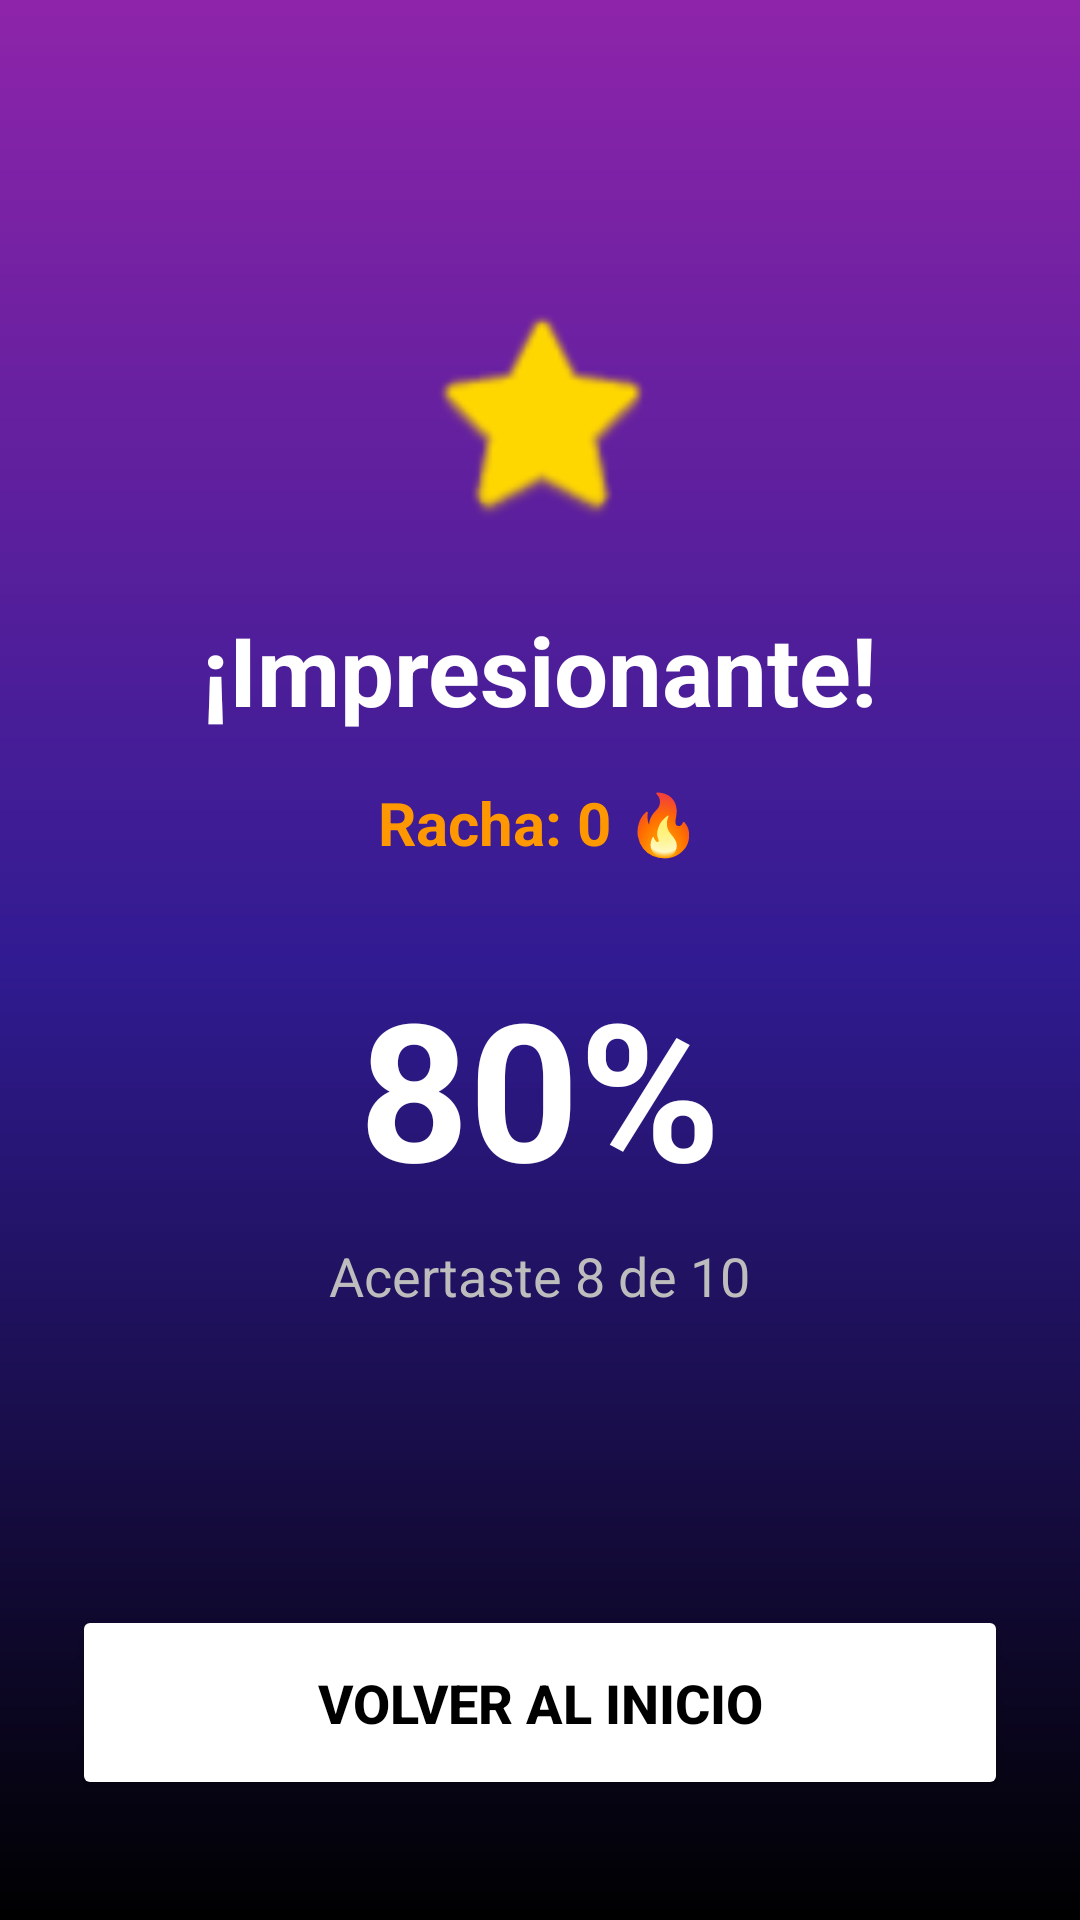

This screen was rendered from an Android layout file. Write that file and the resources it references.
<!-- AndroidManifest.xml: application theme Theme.LexiHand -->
<!-- res/layout/activity_result.xml -->
<?xml version="1.0" encoding="utf-8"?>
<androidx.constraintlayout.widget.ConstraintLayout
    xmlns:android="http://schemas.android.com/apk/res/android"
    xmlns:app="http://schemas.android.com/apk/res-auto"
    android:layout_width="match_parent"
    android:layout_height="match_parent"
    android:background="@drawable/bg_result_gradient"> <LinearLayout
    android:layout_width="match_parent"
    android:layout_height="wrap_content"
    android:orientation="vertical"
    android:gravity="center"
    app:layout_constraintTop_toTopOf="parent"
    app:layout_constraintBottom_toTopOf="@id/btn_finish"
    app:layout_constraintStart_toStartOf="parent"
    app:layout_constraintEnd_toEndOf="parent"
    android:padding="24dp">

    <ImageView
        android:layout_width="80dp"
        android:layout_height="80dp"
        android:src="@android:drawable/btn_star_big_on"
        app:tint="#FFD700"
        android:layout_marginBottom="24dp"/>

    <TextView
        android:layout_width="wrap_content"
        android:layout_height="wrap_content"
        android:text="¡Impresionante!"
        android:textSize="32sp"
        android:textStyle="bold"
        android:textColor="#FFFFFF"
        android:layout_marginBottom="16dp" />

    <TextView
        android:id="@+id/tv_racha_final"
        android:layout_width="wrap_content"
        android:layout_height="wrap_content"
        android:text="Racha: 0 🔥"
        android:textSize="20sp"
        android:textStyle="bold"
        android:textColor="#FF9800"
        android:layout_marginBottom="32dp"/>

    <TextView
        android:id="@+id/tv_percentage"
        android:layout_width="wrap_content"
        android:layout_height="wrap_content"
        android:text="80%"
        android:textSize="64sp"
        android:textStyle="bold"
        android:textColor="#FFFFFF"
        android:layout_marginBottom="8dp" />

    <TextView
        android:id="@+id/tv_score_text"
        android:layout_width="wrap_content"
        android:layout_height="wrap_content"
        android:text="Acertaste 8 de 10"
        android:textSize="18sp"
        android:textColor="#BDBDBD" />

</LinearLayout>

    <Button
        android:id="@+id/btn_finish"
        android:layout_width="match_parent"
        android:layout_height="65dp"
        android:text="Volver al Inicio"
        android:textSize="18sp"
        android:textStyle="bold"
        android:textColor="#000000"
        android:backgroundTint="#FFFFFF"
        app:cornerRadius="32dp"
        android:layout_marginHorizontal="24dp"
        android:layout_marginBottom="40dp"
        app:layout_constraintBottom_toBottomOf="parent"
        app:layout_constraintStart_toStartOf="parent"
        app:layout_constraintEnd_toEndOf="parent"/>

</androidx.constraintlayout.widget.ConstraintLayout>
<!-- resources referenced by this layout -->
<resources>
  <!-- drawable bg_result_gradient (drawable) -->
  <?xml version="1.0" encoding="utf-8"?>
  <shape xmlns:android="http://schemas.android.com/apk/res/android">
      <gradient
          android:angle="270"
          android:startColor="#8E24AA"
          android:centerColor="#311B92"
          android:endColor="#000000"
          android:type="linear" />
  </shape>
  <style name="Theme.LexiHand" parent="Base.Theme.LexiHand" />
  <style name="Base.Theme.LexiHand" parent="Theme.Material3.DayNight.NoActionBar">
          
          
  
  
          <item name="android:statusBarColor">#6200EA</item> <item name="android:windowLightStatusBar">false</item>
  
          <item name="colorPrimary">#6200EA</item>
  
  
  
  
      </style>
</resources>
